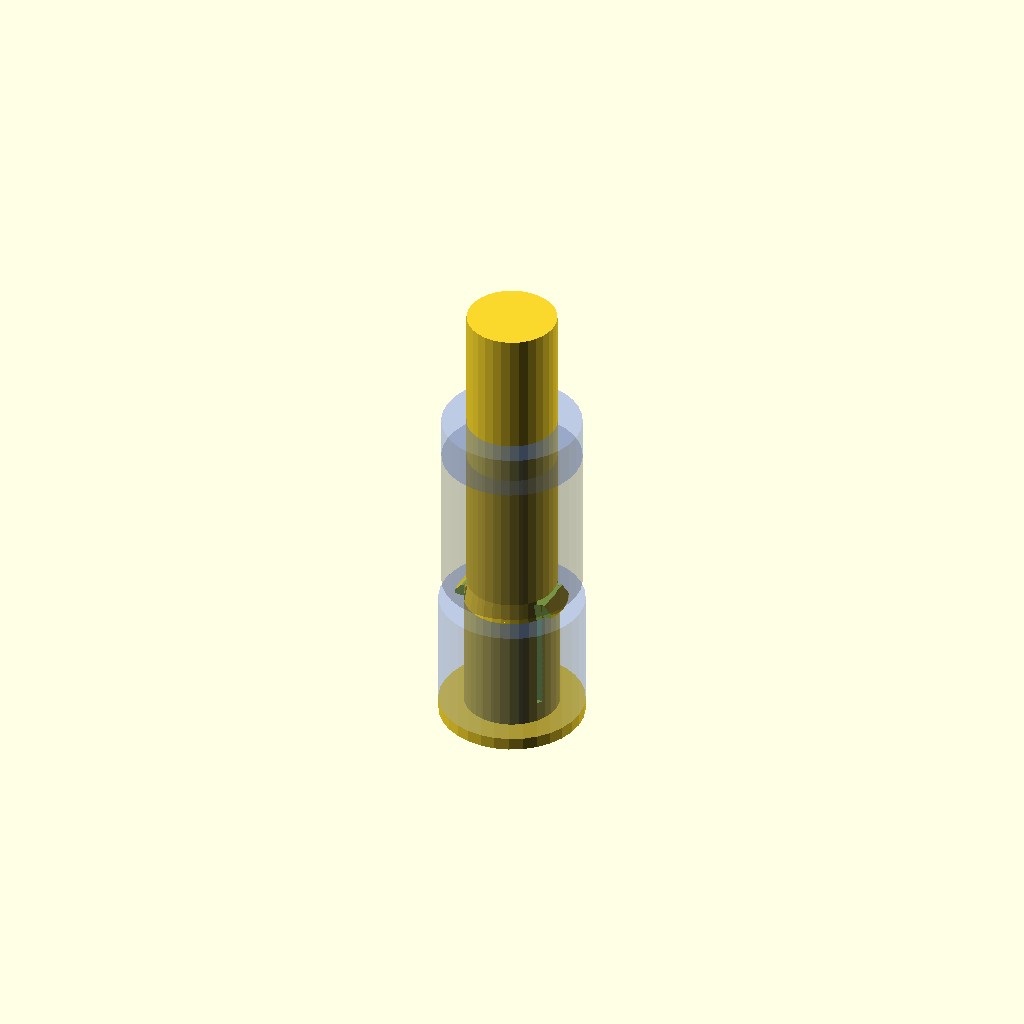
Cell 1: the model at its default parameters.
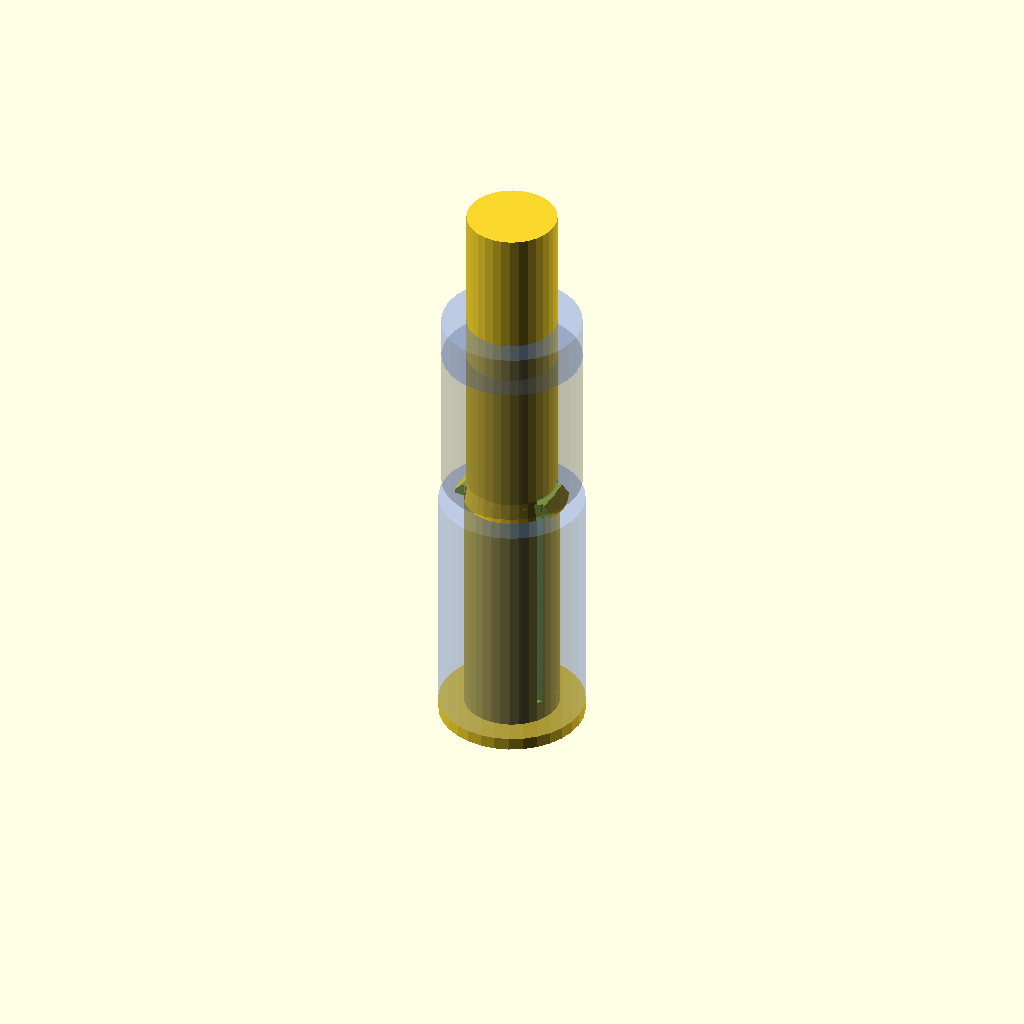
Cell 2 — recycling_can_hinge_pin_section1_z set to 58, the other parameters unchanged.
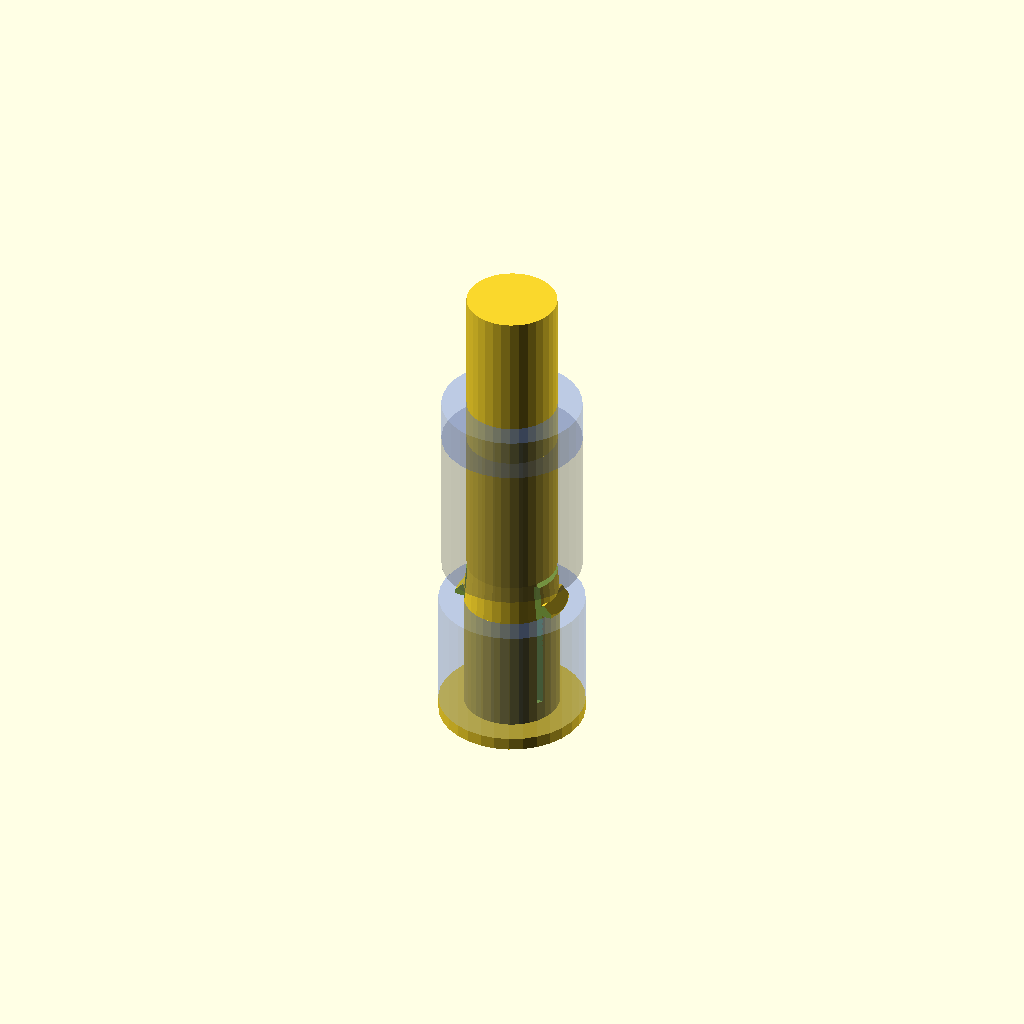
Cell 3: the same model with recycling_can_hinge_pin_gap12_z = 10.
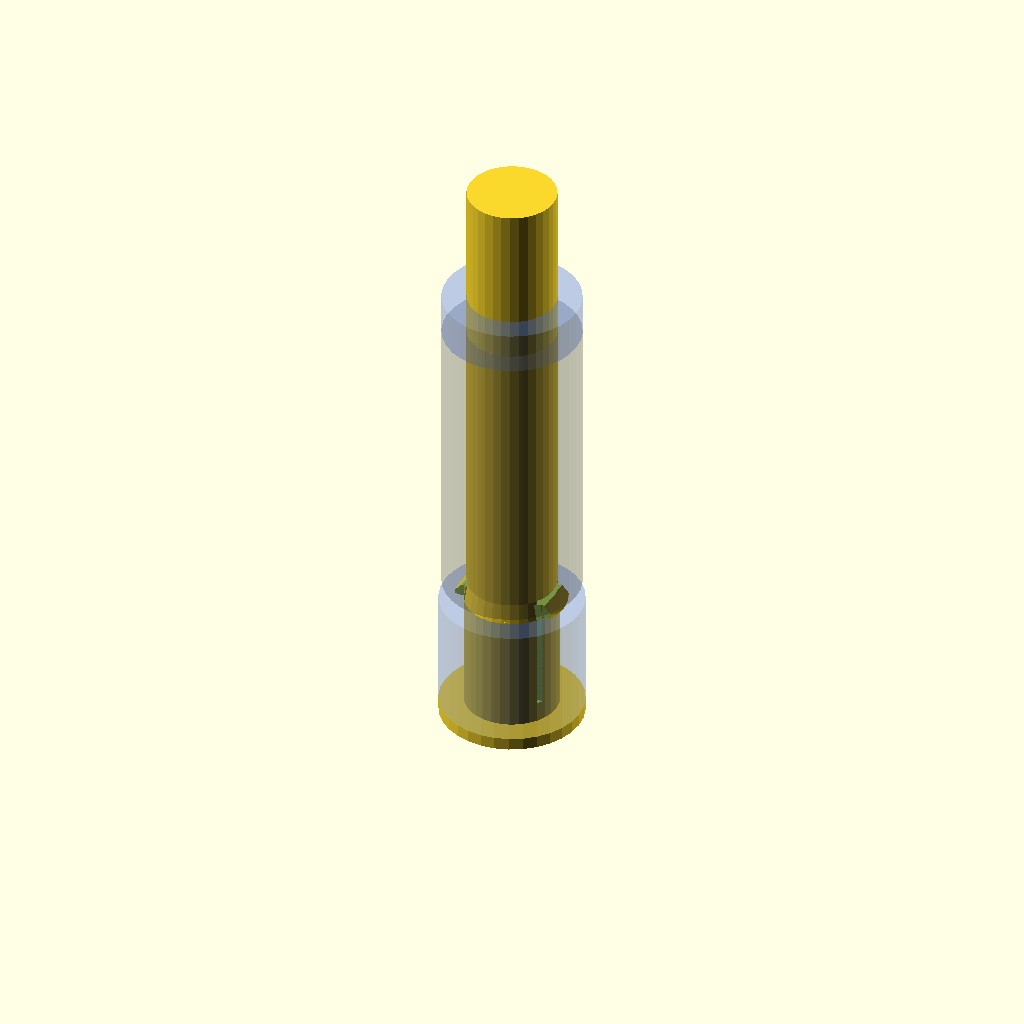
Cell 4: recycling_can_hinge_pin_section2_z = 72 (everything else at default).
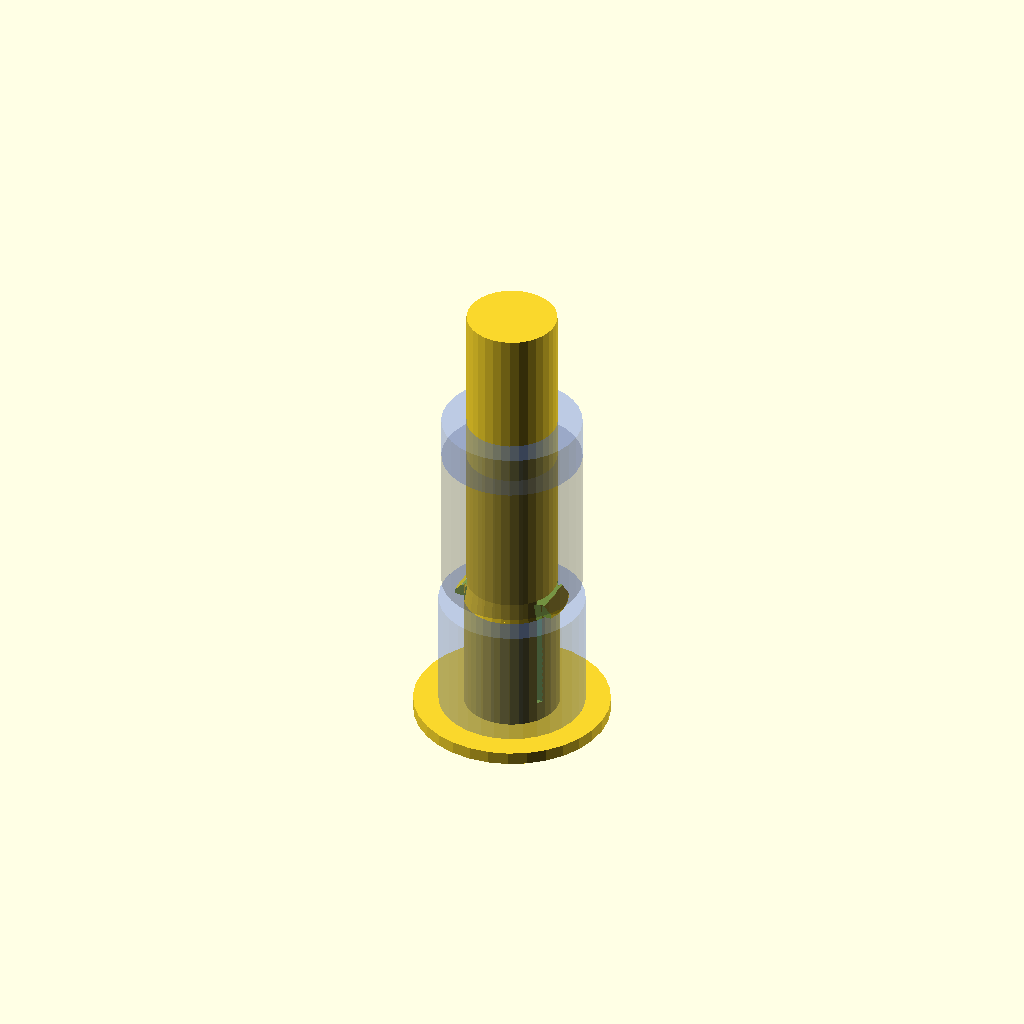
Cell 5: the same model with recycling_can_hinge_pin_base_extra_r = 12.
One fixed orthographic camera (rotation 55°, 0°, 25°; colour scheme Cornfield) for every cell.
Source of the model, recycling-can-hinge-pin-replacement.scad:
include <modules/utils.scad>

////////////////////////////////////////////////////////////////////////////////////////////////////////////////////////
// measurements

recycling_can_hinge_pin_section1_z = 29;
recycling_can_hinge_pin_gap12_z = 5;
recycling_can_hinge_pin_section2_z = 36;

recycling_can_hinge_pin_section1_r = 23.0 / 2;
recycling_can_hinge_pin_section2_r = 21.6 / 2;

////////////////////////////////////////////////////////////////////////////////////////////////////////////////////////
// settings

render_mode = "preview";
// render_mode = "print";

recycling_can_hinge_pin_base_extra_r = 6.0;
recycling_can_hinge_pin_base_z = 3.0;

recycling_can_hinge_pin_extra_z = 40.0;

// spring latch: tongues cut into the section 1 wall flex inward through the outer lug hole, then
// the barbs spring out in the gap and catch on the inside face of the lug
recycling_can_hinge_pin_latch_count = 2;
recycling_can_hinge_pin_latch_wall = 2.5;
recycling_can_hinge_pin_latch_width = 10.0;
recycling_can_hinge_pin_latch_slot = 1.5;
recycling_can_hinge_pin_latch_slit = 1.5;
recycling_can_hinge_pin_latch_anchor_z = 5.0;
recycling_can_hinge_pin_latch_barb_h = 2.0;
recycling_can_hinge_pin_latch_barb_z = 3.0;
recycling_can_hinge_pin_latch_barb_offset_z = 0.5;
recycling_can_hinge_pin_latch_cut_extra_x = 1.0;
recycling_can_hinge_pin_latch_cut_extra_z = 0.1;
recycling_can_hinge_pin_latch_flex_clearance = 1.0;
recycling_can_hinge_pin_latch_slot_start_extra_x = 0.1;

// preview-only mock-up of the bin hinge, a rough guess at the real geometry
recycling_can_hinge_mockup_wall_r = 6.0;
recycling_can_hinge_mockup_inner_lug_z = 10.0;
recycling_can_hinge_mockup_alpha = 0.35;
recycling_can_hinge_mockup_cut_extra_z = 0.1;
recycling_can_hinge_mockup_bin_color = "royalblue";
recycling_can_hinge_mockup_lid_color = "dimgray";

////////////////////////////////////////////////////////////////////////////////////////////////////////////////////////
// calculations

$fn = $preview ? 32 : 128;

recycling_can_hinge_pin_section1_top_z = recycling_can_hinge_pin_base_z
    + recycling_can_hinge_pin_section1_z;
recycling_can_hinge_pin_gap_top_z = recycling_can_hinge_pin_section1_top_z
    + recycling_can_hinge_pin_gap12_z;
recycling_can_hinge_pin_latch_anchor_abs_z = recycling_can_hinge_pin_base_z
    + recycling_can_hinge_pin_latch_anchor_z;
recycling_can_hinge_pin_latch_barb_base_z = recycling_can_hinge_pin_section1_top_z
    + recycling_can_hinge_pin_latch_barb_offset_z;
recycling_can_hinge_pin_latch_bore_r = recycling_can_hinge_pin_section1_r
    - recycling_can_hinge_pin_latch_wall;
recycling_can_hinge_pin_latch_barb_r = recycling_can_hinge_pin_section1_r
    + recycling_can_hinge_pin_latch_barb_h;

// solid core between the two pockets; the pockets only need to be as deep as the barbs flex
recycling_can_hinge_pin_latch_core_x = recycling_can_hinge_pin_latch_bore_r
    - recycling_can_hinge_pin_latch_barb_h
    - recycling_can_hinge_pin_latch_flex_clearance;
recycling_can_hinge_pin_latch_slot_start_x = recycling_can_hinge_pin_latch_core_x
    + recycling_can_hinge_pin_latch_slot_start_extra_x;
recycling_can_hinge_pin_latch_pocket_half_y = recycling_can_hinge_pin_latch_width / 2
    + recycling_can_hinge_pin_latch_slot / 4;
recycling_can_hinge_pin_latch_slit_half_y = recycling_can_hinge_pin_latch_width / 2
    + recycling_can_hinge_pin_latch_slot / 2;
recycling_can_hinge_pin_latch_barb_half_y = recycling_can_hinge_pin_latch_width / 2
    + recycling_can_hinge_pin_latch_slot * 3 / 4;

assert(
    recycling_can_hinge_pin_latch_slot_start_x > 0
        && recycling_can_hinge_pin_latch_slot_start_x <= sqrt(
            pow( recycling_can_hinge_pin_latch_bore_r, 2 )
                - pow( recycling_can_hinge_pin_latch_width / 2
                    + recycling_can_hinge_pin_latch_slot, 2 )
            ),
    "latch pocket is too shallow or too deep to leave the slots cutting clean through the wall"
    );

assert(
    recycling_can_hinge_pin_latch_barb_offset_z + recycling_can_hinge_pin_latch_barb_z
        + recycling_can_hinge_pin_latch_slit <= recycling_can_hinge_pin_gap12_z,
    "latch barb and slit don't fit in the section 1-2 gap"
    );

////////////////////////////////////////////////////////////////////////////////////////////////////////////////////////
// models

if( render_mode == "preview" )
{
    RecyclingCanHingePin();

    RecyclingCanHingeMockup();
}
else if( render_mode == "print" )
{
    RecyclingCanHingePin();
}
else
{
    assert( false, str( "Unknown render mode: ", render_mode ) );
}

////////////////////////////////////////////////////////////////////////////////////////////////////////////////////////

module RecyclingCanHingePin()
{
    // barbs go in before the cuts so the slots trim them flush with the tongue
    difference()
    {
        union()
        {
            RecyclingCanHingePinBody();

            RecyclingCanHingePinLatchBarbs();
        }

        RecyclingCanHingePinLatchCuts();
    }
}

////////////////////////////////////////////////////////////////////////////////////////////////////////////////////////

module RecyclingCanHingePinBody()
{
    // base
    cylinder(
        r = recycling_can_hinge_pin_section1_r + recycling_can_hinge_pin_base_extra_r,
        h = recycling_can_hinge_pin_base_z
        );

    // main pin section 1
    translate([
        0,
        0,
        recycling_can_hinge_pin_base_z
        ])
        cylinder(
            r = recycling_can_hinge_pin_section1_r,
            h = recycling_can_hinge_pin_section1_z
            );

    // main pin section 1-2 gap
    translate([
        0,
        0,
        recycling_can_hinge_pin_base_z
            + recycling_can_hinge_pin_section1_z
        ])
        cylinder(
            r1 = recycling_can_hinge_pin_section1_r,
            r2 = recycling_can_hinge_pin_section2_r,
            h = recycling_can_hinge_pin_gap12_z
            );

    // main pin section 2
    translate([
        0,
        0,
        recycling_can_hinge_pin_base_z
            + recycling_can_hinge_pin_section1_z
            + recycling_can_hinge_pin_gap12_z
        ])
        cylinder(
            r = recycling_can_hinge_pin_section2_r,
            h = recycling_can_hinge_pin_section2_z
            );

    // extra section beyond 2
    translate([
        0,
        0,
        recycling_can_hinge_pin_base_z
            + recycling_can_hinge_pin_section1_z
            + recycling_can_hinge_pin_gap12_z
            + recycling_can_hinge_pin_section2_z
        ])
        cylinder(
            r = recycling_can_hinge_pin_section2_r,
            h = recycling_can_hinge_pin_extra_z
            );
}

////////////////////////////////////////////////////////////////////////////////////////////////////////////////////////

module RecyclingCanHingeMockup()
{
    // outer bin lug, section 1 diameter
    color( recycling_can_hinge_mockup_bin_color, recycling_can_hinge_mockup_alpha )
        translate([
            0,
            0,
            recycling_can_hinge_pin_base_z
            ])
            RecyclingCanHingeMockupTube(
                hole_r = recycling_can_hinge_pin_section1_r,
                z = recycling_can_hinge_pin_section1_z
                );

    // lid hinge barrel, section 2 diameter
    color( recycling_can_hinge_mockup_lid_color, recycling_can_hinge_mockup_alpha )
        translate([
            0,
            0,
            recycling_can_hinge_pin_base_z
                + recycling_can_hinge_pin_section1_z
                + recycling_can_hinge_pin_gap12_z
            ])
            RecyclingCanHingeMockupTube(
                hole_r = recycling_can_hinge_pin_section2_r,
                z = recycling_can_hinge_pin_section2_z
                );

    // inner bin lug, same hole as section 2
    color( recycling_can_hinge_mockup_bin_color, recycling_can_hinge_mockup_alpha )
        translate([
            0,
            0,
            recycling_can_hinge_pin_base_z
                + recycling_can_hinge_pin_section1_z
                + recycling_can_hinge_pin_gap12_z
                + recycling_can_hinge_pin_section2_z
            ])
            RecyclingCanHingeMockupTube(
                hole_r = recycling_can_hinge_pin_section2_r,
                z = recycling_can_hinge_mockup_inner_lug_z
                );
}

////////////////////////////////////////////////////////////////////////////////////////////////////////////////////////

module RecyclingCanHingeMockupTube( hole_r, z )
{
    difference()
    {
        cylinder(
            r = hole_r + recycling_can_hinge_mockup_wall_r,
            h = z
            );

        translate([
            0,
            0,
            -recycling_can_hinge_mockup_cut_extra_z
            ])
            cylinder(
                r = hole_r,
                h = z + 2 * recycling_can_hinge_mockup_cut_extra_z
                );
    }
}

////////////////////////////////////////////////////////////////////////////////////////////////////////////////////////

module RecyclingCanHingePinLatchCuts()
{
    for( latch_index = [ 0 : recycling_can_hinge_pin_latch_count - 1 ] )
    {
        rotate([
            0,
            0,
            latch_index * 360 / recycling_can_hinge_pin_latch_count
            ])
        {
            // pocket behind the tongue for it to flex into; the cone ceiling prints without
            // bridging, and the slab leaves the solid core in the middle of the pin
            intersection()
            {
                rotate_extrude()
                    polygon([
                        [
                            0,
                            recycling_can_hinge_pin_latch_anchor_abs_z
                                - recycling_can_hinge_pin_latch_cut_extra_z
                        ],
                        [
                            recycling_can_hinge_pin_latch_bore_r,
                            recycling_can_hinge_pin_latch_anchor_abs_z
                                - recycling_can_hinge_pin_latch_cut_extra_z
                        ],
                        [
                            recycling_can_hinge_pin_latch_bore_r,
                            recycling_can_hinge_pin_gap_top_z
                        ],
                        [
                            0,
                            recycling_can_hinge_pin_gap_top_z
                                + recycling_can_hinge_pin_latch_bore_r
                        ]
                        ]);

                translate([
                    recycling_can_hinge_pin_latch_core_x,
                    -recycling_can_hinge_pin_latch_pocket_half_y,
                    recycling_can_hinge_pin_latch_anchor_abs_z
                        - 2 * recycling_can_hinge_pin_latch_cut_extra_z
                    ])
                    cube([
                        recycling_can_hinge_pin_latch_barb_r
                            + recycling_can_hinge_pin_latch_cut_extra_x,
                        2 * recycling_can_hinge_pin_latch_pocket_half_y,
                        recycling_can_hinge_pin_gap_top_z
                            + recycling_can_hinge_pin_latch_bore_r
                    ]);
            }

            // slots down both sides of the tongue, ending halfway into the slit
            for( side = [ -1, 1 ] )
            {
                translate([
                    recycling_can_hinge_pin_latch_slot_start_x,
                    side * ( recycling_can_hinge_pin_latch_width
                        + recycling_can_hinge_pin_latch_slot ) / 2
                        - recycling_can_hinge_pin_latch_slot / 2,
                    recycling_can_hinge_pin_latch_anchor_abs_z
                    ])
                    cube([
                        recycling_can_hinge_pin_latch_barb_r
                            + recycling_can_hinge_pin_latch_cut_extra_x
                            - recycling_can_hinge_pin_latch_slot_start_x,
                        recycling_can_hinge_pin_latch_slot,
                        recycling_can_hinge_pin_gap_top_z
                            - recycling_can_hinge_pin_latch_slit / 2
                            - recycling_can_hinge_pin_latch_anchor_abs_z
                        ]);
            }

            // slit across the top frees the tongue end from the solid pin above it, reaching the
            // middle of each slot
            translate([
                recycling_can_hinge_pin_latch_slot_start_x,
                -recycling_can_hinge_pin_latch_slit_half_y,
                recycling_can_hinge_pin_gap_top_z
                    - recycling_can_hinge_pin_latch_slit
                ])
                cube([
                    recycling_can_hinge_pin_latch_barb_r
                        + recycling_can_hinge_pin_latch_cut_extra_x
                        - recycling_can_hinge_pin_latch_slot_start_x,
                    2 * recycling_can_hinge_pin_latch_slit_half_y,
                    recycling_can_hinge_pin_latch_slit
                    ]);
        }
    }
}

////////////////////////////////////////////////////////////////////////////////////////////////////////////////////////

module RecyclingCanHingePinLatchBarbs()
{
    for( latch_index = [ 0 : recycling_can_hinge_pin_latch_count - 1 ] )
    {
        rotate([
            0,
            0,
            latch_index * 360 / recycling_can_hinge_pin_latch_count
            ])
            intersection()
            {
                // wedge: flat shoulder facing the head, ramp toward the tip; it is wider than the
                // tongue and taller than the barb so the slots and slit trim its sides and top
                rotate([ 90, 0, 0 ])
                    linear_extrude(
                        height = 2 * recycling_can_hinge_pin_latch_barb_half_y,
                        center = true
                        )
                        polygon([
                            [
                                recycling_can_hinge_pin_latch_bore_r
                                    + recycling_can_hinge_pin_latch_wall / 2,
                                recycling_can_hinge_pin_latch_barb_base_z
                            ],
                            [
                                recycling_can_hinge_pin_latch_barb_r,
                                recycling_can_hinge_pin_latch_barb_base_z
                            ],
                            [
                                recycling_can_hinge_pin_section2_r,
                                recycling_can_hinge_pin_latch_barb_base_z
                                    + recycling_can_hinge_pin_latch_barb_z
                            ],
                            [
                                recycling_can_hinge_pin_section2_r,
                                recycling_can_hinge_pin_latch_barb_base_z
                                    + recycling_can_hinge_pin_latch_barb_z
                                    + recycling_can_hinge_pin_latch_cut_extra_z
                            ],
                            [
                                recycling_can_hinge_pin_latch_bore_r
                                    + recycling_can_hinge_pin_latch_wall / 2,
                                recycling_can_hinge_pin_latch_barb_base_z
                                    + recycling_can_hinge_pin_latch_barb_z
                                    + recycling_can_hinge_pin_latch_cut_extra_z
                            ]
                            ]);

                // round the barb off to the pin's circle instead of a flat-sided prism
                translate([
                    0,
                    0,
                    recycling_can_hinge_pin_latch_barb_base_z
                        - recycling_can_hinge_pin_latch_cut_extra_z
                    ])
                    cylinder(
                        r = recycling_can_hinge_pin_latch_barb_r,
                        h = recycling_can_hinge_pin_latch_barb_z
                            + 2 * recycling_can_hinge_pin_latch_cut_extra_z
                        );
            }
    }
}

////////////////////////////////////////////////////////////////////////////////////////////////////////////////////////
Customizer parameters (derived from the source; name, type, default, range or options):
recycling_can_hinge_pin_section1_z: number, default 29
recycling_can_hinge_pin_gap12_z: number, default 5
recycling_can_hinge_pin_section2_z: number, default 36
render_mode: string, default "preview"
recycling_can_hinge_pin_base_extra_r: number, default 6
recycling_can_hinge_pin_base_z: number, default 3
recycling_can_hinge_pin_extra_z: number, default 40
recycling_can_hinge_pin_latch_count: number, default 2
recycling_can_hinge_pin_latch_wall: number, default 2.5
recycling_can_hinge_pin_latch_width: number, default 10
recycling_can_hinge_pin_latch_slot: number, default 1.5
recycling_can_hinge_pin_latch_slit: number, default 1.5
recycling_can_hinge_pin_latch_anchor_z: number, default 5
recycling_can_hinge_pin_latch_barb_h: number, default 2
recycling_can_hinge_pin_latch_barb_z: number, default 3
recycling_can_hinge_pin_latch_barb_offset_z: number, default 0.5
recycling_can_hinge_pin_latch_cut_extra_x: number, default 1
recycling_can_hinge_pin_latch_cut_extra_z: number, default 0.1
recycling_can_hinge_pin_latch_flex_clearance: number, default 1
recycling_can_hinge_pin_latch_slot_start_extra_x: number, default 0.1
recycling_can_hinge_mockup_wall_r: number, default 6
recycling_can_hinge_mockup_inner_lug_z: number, default 10
recycling_can_hinge_mockup_alpha: number, default 0.35
recycling_can_hinge_mockup_cut_extra_z: number, default 0.1
recycling_can_hinge_mockup_bin_color: string, default "royalblue"
recycling_can_hinge_mockup_lid_color: string, default "dimgray"
